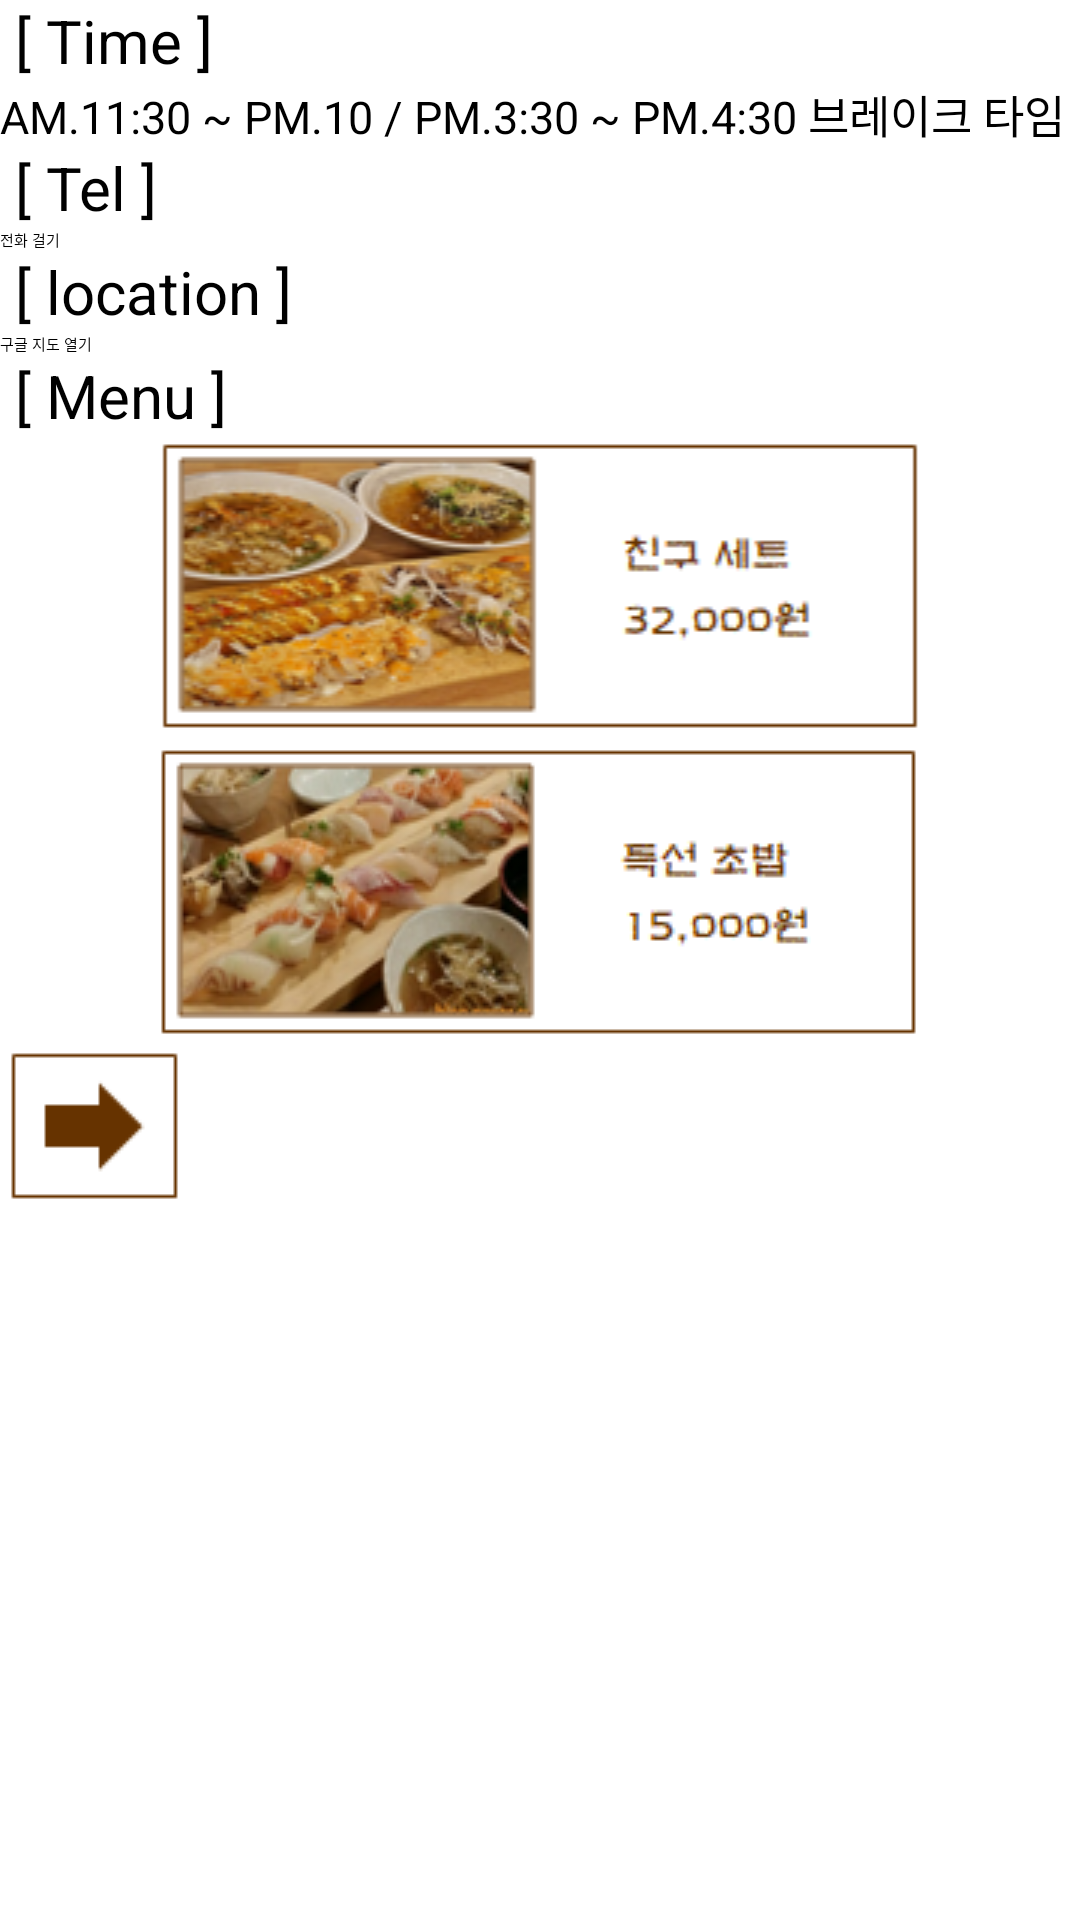

This screen was rendered from an Android layout file. Write that file and the resources it references.
<!-- AndroidManifest.xml: application theme Theme.ReservationApp -->
<!-- res/layout/japanese3.xml -->
<?xml version="1.0" encoding="utf-8"?>
<LinearLayout xmlns:android="http://schemas.android.com/apk/res/android"
    android:layout_width="match_parent"
    android:layout_height="match_parent"
    android:layout_gravity="center"
    android:orientation="vertical">

    <TextView
        android:layout_width="match_parent"
        android:layout_height="wrap_content"
        android:text=" [ Time ] "
        android:textColor="#000000"
        android:textSize="20dp"> </TextView>

    <TextView
        android:layout_width="match_parent"
        android:layout_height="wrap_content"
        android:text="AM.11:30 ~ PM.10 / PM.3:30 ~ PM.4:30 브레이크 타임"
        android:textColor="#000000"
        android:textSize="15dp"> </TextView>

    <TextView
        android:layout_width="match_parent"
        android:layout_height="wrap_content"
        android:text=" [ Tel ] "
        android:textColor="#000000"
        android:textSize="20dp"> </TextView>

    <Button
        android:layout_width="match_parent"
        android:layout_height="wrap_content"
        android:id="@+id/btnDial"
        android:text="전화 걸기"> </Button>

    <TextView
        android:layout_width="match_parent"
        android:layout_height="wrap_content"
        android:text=" [ location ] "
        android:textColor="#000000"
        android:textSize="20dp"> </TextView>

    <Button
        android:layout_width="match_parent"
        android:layout_height="wrap_content"
        android:id="@+id/btnGoogle"
        android:text="구글 지도 열기"> </Button>

    <TextView
        android:layout_width="match_parent"
        android:layout_height="wrap_content"
        android:text=" [ Menu ] "
        android:textColor="#000000"
        android:textSize="20dp"> </TextView>

    <ImageView
        android:layout_width="match_parent"
        android:layout_height="wrap_content"
        android:src="@drawable/japanese31"> </ImageView>

    <ImageView
        android:layout_width="match_parent"
        android:layout_height="wrap_content"
        android:src="@drawable/japanese32"> </ImageView>

    <ImageButton
        android:id="@+id/btn1"
        android:layout_width="wrap_content"
        android:layout_height="wrap_content"
        android:src="@drawable/reservation"
        android:background="@color/white"> </ImageButton>

</LinearLayout>
<!-- resources referenced by this layout -->
<resources>
  <!-- drawable japanese31: png bitmap (drawable, 33643 bytes) -->
  <!-- drawable japanese32: png bitmap (drawable, 33114 bytes) -->
  <!-- drawable reservation: png bitmap (drawable, 460 bytes) -->
  <!-- not gathered from this repository: default colours our renderer supplied (Android Studio template values) -->
  <color name="white">#FFFFFFFF</color>
</resources>
